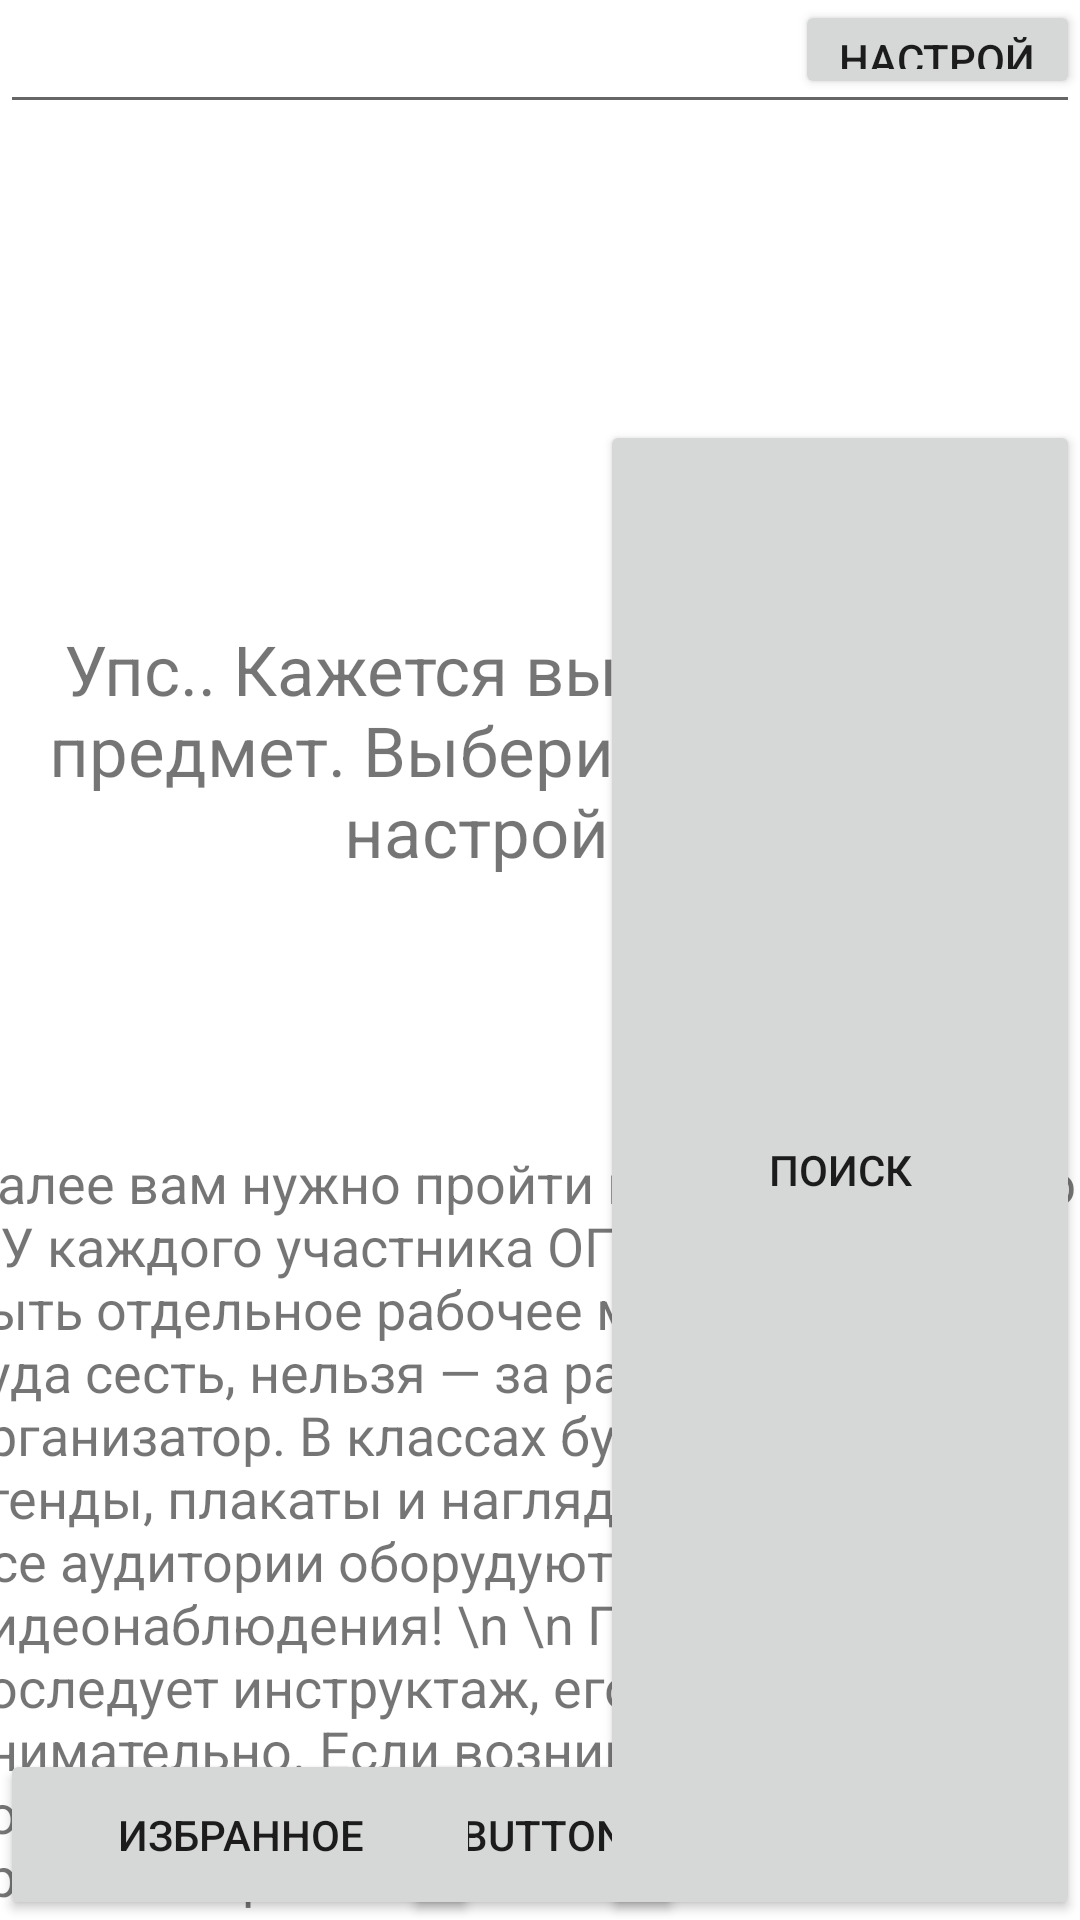

Write the Android layout XML for this screen, with the resource values it uses.
<!-- AndroidManifest.xml: application theme Theme.Year_project_pollapp -->
<!-- res/layout/activity_promej.xml -->
<?xml version="1.0" encoding="utf-8"?>
<androidx.constraintlayout.widget.ConstraintLayout xmlns:android="http://schemas.android.com/apk/res/android"
    xmlns:app="http://schemas.android.com/apk/res-auto"
    xmlns:tools="http://schemas.android.com/tools"
    android:layout_width="match_parent"
    android:layout_height="match_parent"
    tools:context=".promej">

    <TextView
        android:id="@+id/textView12"
        android:layout_width="390dp"
        android:layout_height="258dp"
        android:text="Далее вам нужно пройти в свою аудиторию и У каждого участника ОГЭ/ЕГЭ должно быть отдельное рабочее место. Выбирать, куда сесть, нельзя — за рассадку отвечает организатор. В классах будут закрыты все стенды, плакаты и наглядные пособия. Все аудитории оборудуются системами видеонаблюдения! \n \n После рассадки последует инструктаж, его нужно слушать внимательно. Если возникли какие-либо вопросы ОБЯЗАТЕЛЬНО задавайте их организаторам! "
        android:textSize="18sp"
        app:layout_constraintBottom_toBottomOf="parent"
        app:layout_constraintEnd_toEndOf="parent"
        app:layout_constraintStart_toStartOf="parent"
        app:layout_constraintTop_toBottomOf="@+id/textView5"
        app:layout_constraintVertical_bias="0.03" />

    <TextView
        android:id="@+id/attentionn2"
        android:layout_width="wrap_content"
        android:layout_height="wrap_content"
        android:gravity="center"
        android:text="Упс.. Кажется вы не выбрали предмет. Выберите предмет в настройках!"
        android:textSize="23sp"
        app:layout_constraintBottom_toBottomOf="parent"
        app:layout_constraintEnd_toEndOf="parent"
        app:layout_constraintHorizontal_bias="0.0"
        app:layout_constraintStart_toStartOf="parent"
        app:layout_constraintTop_toTopOf="parent"
        app:layout_constraintVertical_bias="0.374" />

    <EditText
        android:id="@+id/et"
        android:layout_width="match_parent"
        android:layout_height="wrap_content"
        android:inputType="text"
        tools:layout_editor_absoluteX="-16dp"
        tools:layout_editor_absoluteY="112dp" />

    <Button
        android:id="@+id/nazad3"
        android:layout_width="95dp"
        android:layout_height="33dp"
        android:insetLeft="0dp"
        android:insetTop="0dp"
        android:insetRight="0dp"
        android:insetBottom="0dp"
        android:text="настройки"
        app:layout_constraintBottom_toBottomOf="parent"
        app:layout_constraintEnd_toEndOf="parent"
        app:layout_constraintHorizontal_bias="1.0"
        app:layout_constraintStart_toStartOf="parent"
        app:layout_constraintTop_toTopOf="parent"
        app:layout_constraintVertical_bias="0.0" />

    <Button
        android:id="@+id/home3"
        android:layout_width="94dp"
        android:layout_height="57dp"
        android:insetLeft="0dp"
        android:insetTop="0dp"
        android:insetRight="0dp"
        android:insetBottom="0dp"
        android:text="Button"
        app:layout_constraintBottom_toBottomOf="parent"
        app:layout_constraintEnd_toEndOf="parent"
        app:layout_constraintHorizontal_bias="0.504"
        app:layout_constraintStart_toStartOf="parent"
        app:layout_constraintTop_toTopOf="parent"
        app:layout_constraintVertical_bias="1.0" />

    <Button
        android:id="@+id/button"
        android:layout_width="160dp"
        android:layout_height="57dp"
        android:insetLeft="0dp"
        android:insetTop="0dp"
        android:insetRight="0dp"
        android:insetBottom="0dp"
        android:text="Избранное"
        app:layout_constraintBottom_toBottomOf="parent"
        app:layout_constraintEnd_toEndOf="parent"
        app:layout_constraintHorizontal_bias="0.0"
        app:layout_constraintStart_toStartOf="parent" />

    <Button
        android:id="@+id/poisk"
        android:layout_width="160dp"
        android:layout_height="500dp"
        android:insetLeft="0dp"
        android:insetTop="0dp"
        android:insetRight="0dp"
        android:insetBottom="0dp"
        android:text="Поиск"
        app:layout_constraintBottom_toBottomOf="parent"
        app:layout_constraintEnd_toEndOf="parent"
        app:layout_constraintHorizontal_bias="1.0"
        app:layout_constraintStart_toStartOf="parent" />

</androidx.constraintlayout.widget.ConstraintLayout>
<!-- resources referenced by this layout -->
<resources>
  <style name="Theme.Year_project_pollapp" parent="Theme.MaterialComponents.DayNight.NoActionBar">
          
          <item name="colorPrimary">#50786E</item>
          <item name="colorPrimaryVariant">#406A60</item> // верх
          <item name="colorOnPrimary">@color/white</item>
          
          <item name="colorSecondary">#684E2F</item>
          <item name="colorSecondaryVariant">#372510</item>
          <item name="colorOnSecondary">#684E2F</item>
          
          <item name="android:statusBarColor" tools:targetApi="l">?attr/colorPrimaryVariant</item>
          
      </style>
  <!-- not gathered from this repository: default colours our renderer supplied (Android Studio template values) -->
  <color name="white">#FFFFFFFF</color>
</resources>
